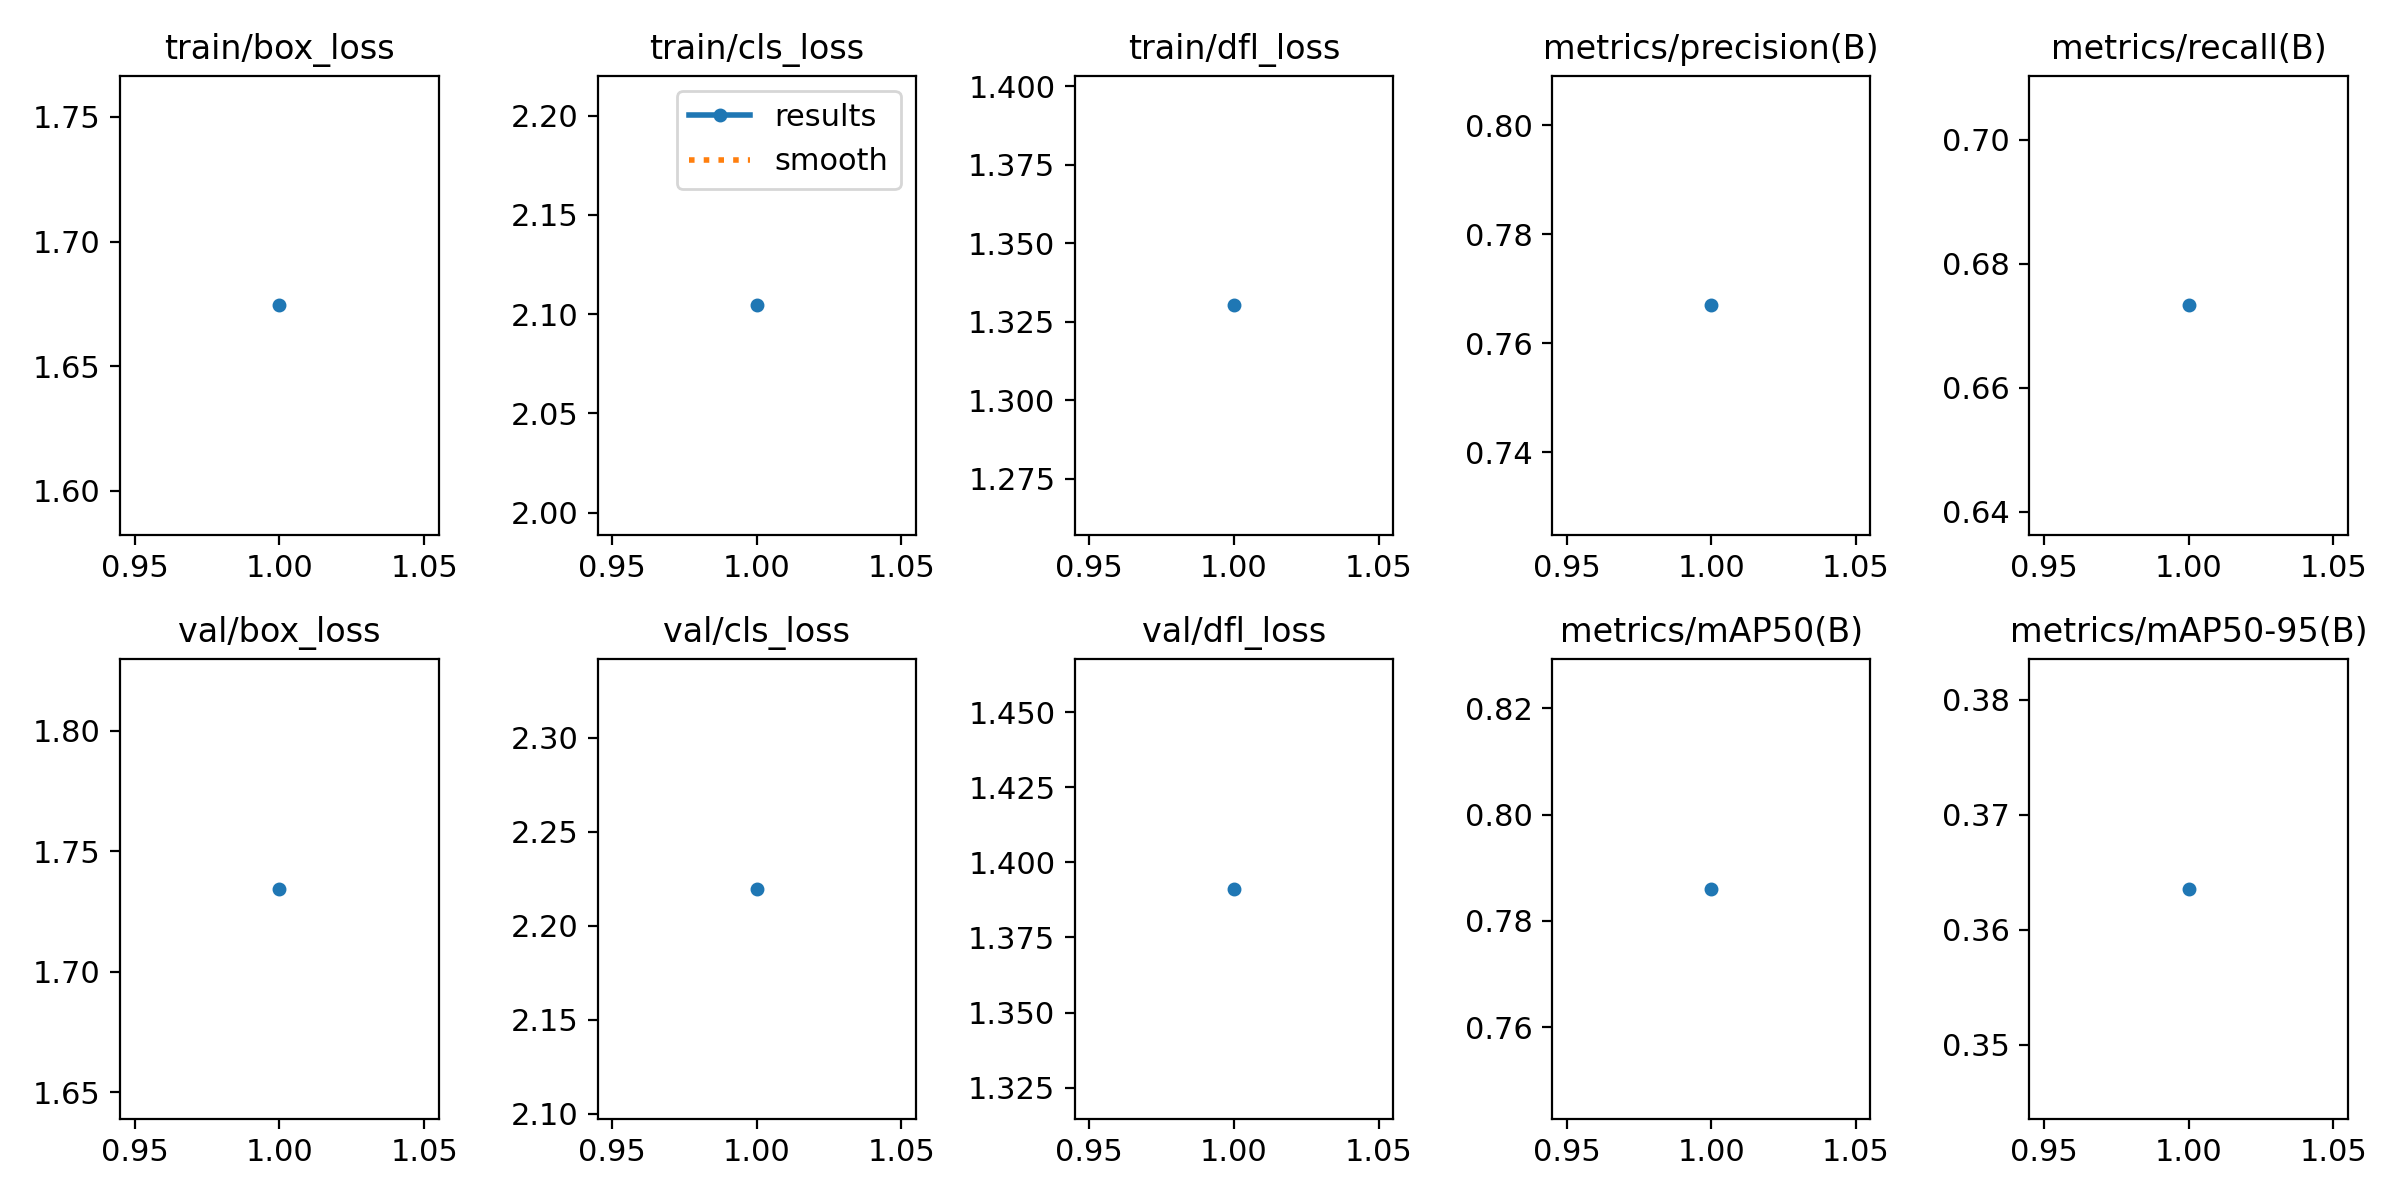

Data behind this chart, as committed beside it:
epoch, train/box_loss, train/cls_loss, train/dfl_loss, metrics/precision(B), metrics/recall(B), metrics/mAP50(B), metrics/mAP50-95(B), val/box_loss, val/cls_loss, val/dfl_loss, lr/pg0, lr/pg1, lr/pg2
1, 1.674, 2.104, 1.33, 0.767, 0.6733, 0.786, 0.3635, 1.734, 2.22, 1.391, 0.00042, 0.00042, 0.00042
